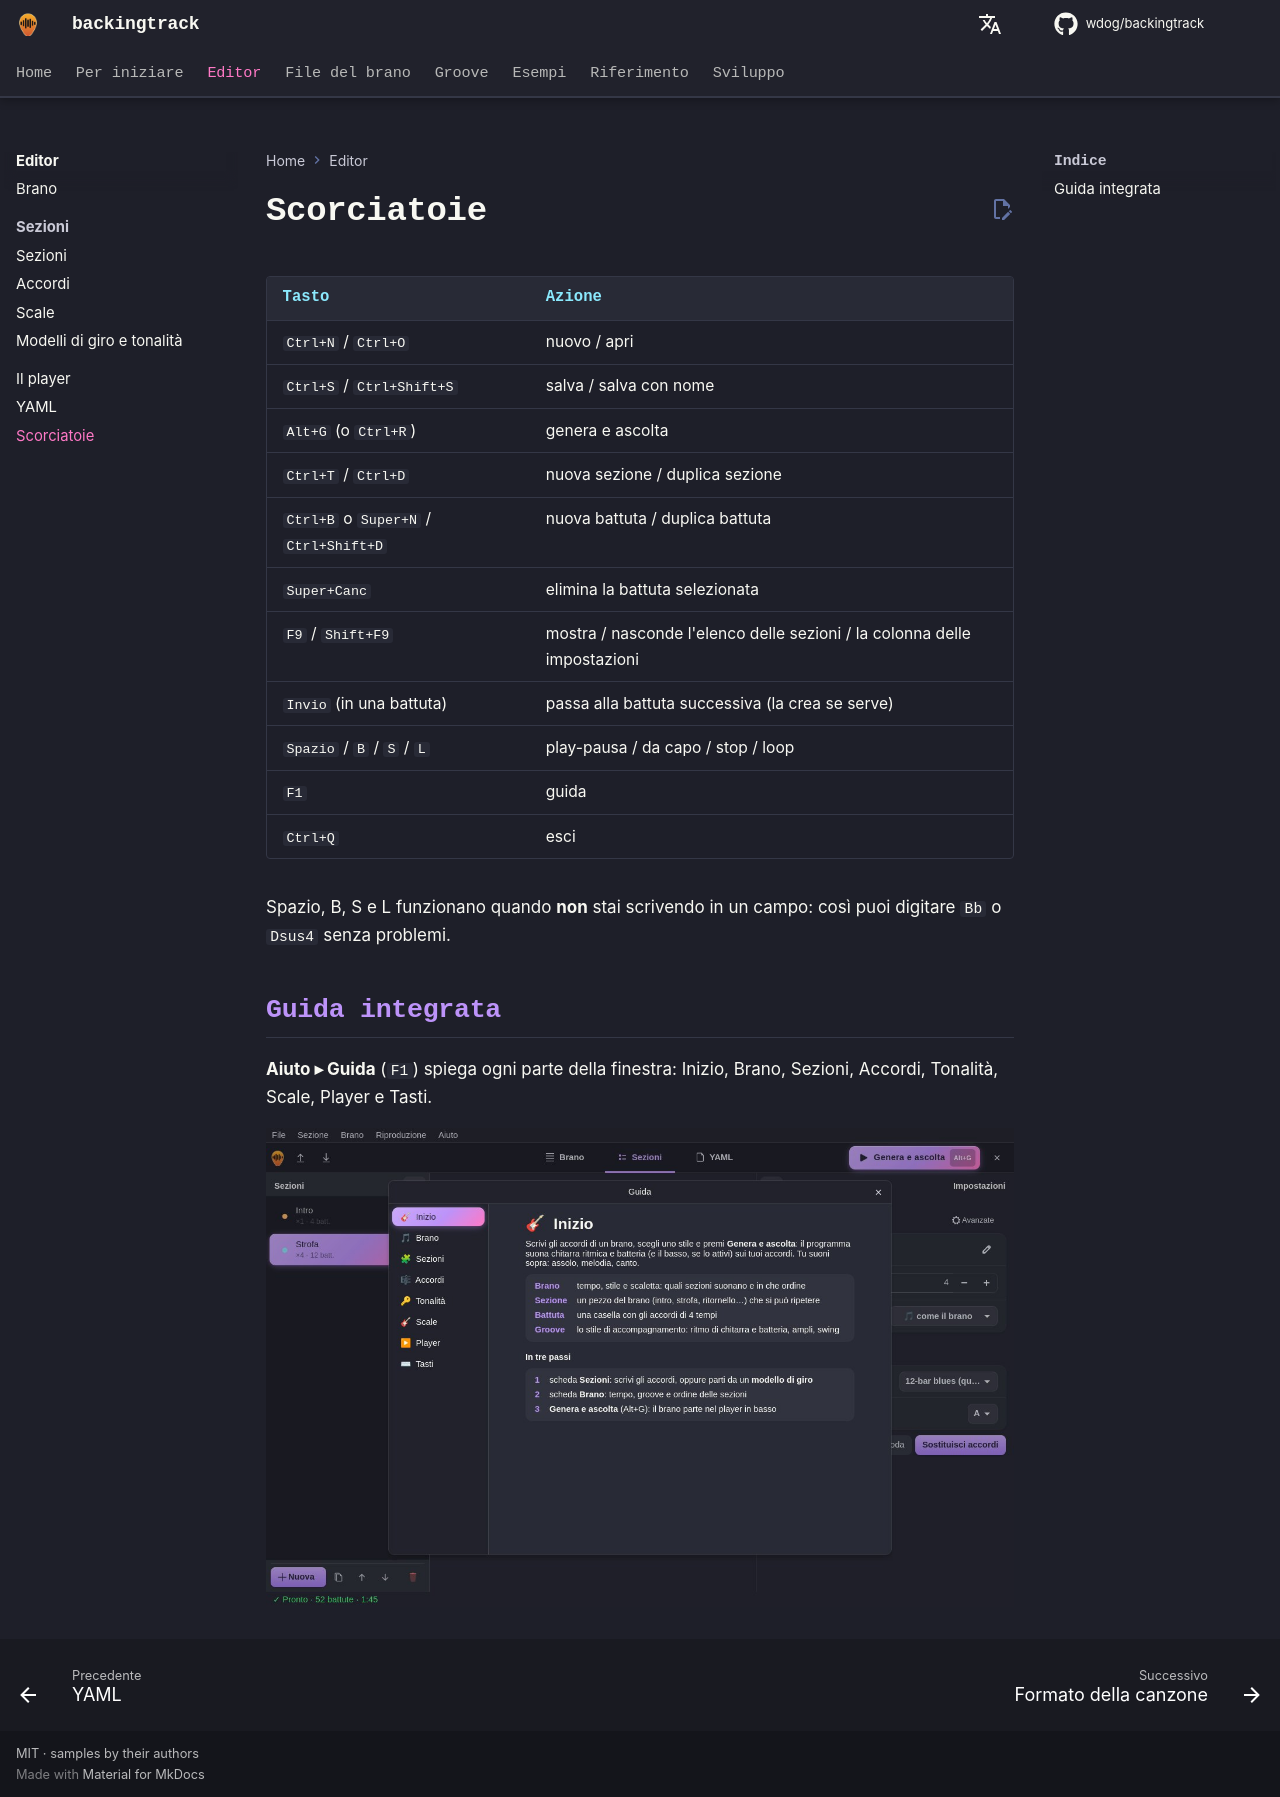

repository: wdog/backingtrack · page: it/editor/shortcuts/index.html · generator: mkdocs

# Scorciatoie

| Tasto | Azione |
|---|---|
| `Ctrl+N` / `Ctrl+O` | nuovo / apri |
| `Ctrl+S` / `Ctrl+Shift+S` | salva / salva con nome |
| `Alt+G` (o `Ctrl+R`) | genera e ascolta |
| `Ctrl+T` / `Ctrl+D` | nuova sezione / duplica sezione |
| `Ctrl+B` o `Super+N` / `Ctrl+Shift+D` | nuova battuta / duplica battuta |
| `Super+Canc` | elimina la battuta selezionata |
| `F9` / `Shift+F9` | mostra / nasconde l'elenco delle sezioni / la colonna delle impostazioni |
| `Invio` (in una battuta) | passa alla battuta successiva (la crea se serve) |
| `Spazio` / `B` / `S` / `L` | play-pausa / da capo / stop / loop |
| `F1` | guida |
| `Ctrl+Q` | esci |

Spazio, B, S e L funzionano quando **non** stai scrivendo in un campo: così puoi digitare `Bb` o `Dsus4` senza
problemi.

## Guida integrata

**Aiuto ▸ Guida** (`F1`) spiega ogni parte della finestra: Inizio, Brano, Sezioni, Accordi, Tonalità, Scale,
Player e Tasti.

![guida integrata: pagina Tonalità](../../gui-guida-it.jpg)
